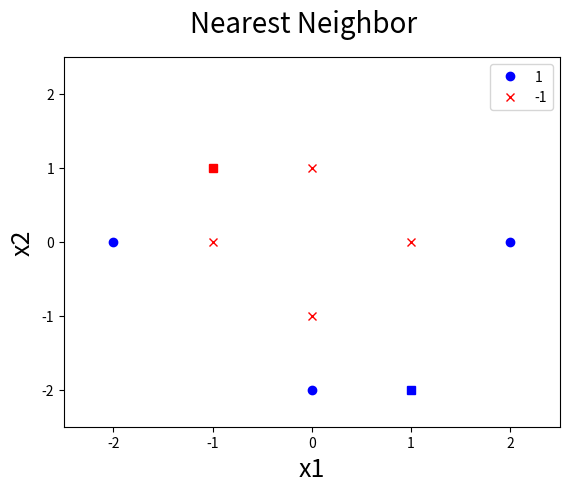

The script that saved this image:
import numpy
import scipy
import matplotlib
import math

import matplotlib.pyplot as plt
from random import randint
import random

def getData():
	dataPOS = []
	dataNEG = []
	datax1POS = [2.,-2.,0]
	datax2POS = [0,0,-2.]
	datax1NEG = [1.,0,0,-1.]
	datax2NEG = [0,1.,-1.,0]
	ys = [-1,-1,-1,-1,1,1,1]

	posOnes = []
	i = 0
	while (i < len(datax1POS)):
		posOnes.append(1)
		i += 1
	negOnes = []
	i = 0
	while (i < len(datax1NEG)):
		negOnes.append(-1)
		i += 1

	dataPOS.append(posOnes)
	dataPOS.append(datax1POS)
	dataPOS.append(datax2POS)
	dataNEG.append(negOnes)
	dataNEG.append(datax1NEG)
	dataNEG.append(datax2NEG)

	return (dataPOS, dataNEG)

def getDistance(testPoint, dataPointx1, dataPointx2):
	return math.sqrt( ((testPoint[1]-dataPointx1)**2) + ((testPoint[2]-dataPointx2)**2) )

def getMin(testPoint, dataPOS, dataNEG):
	posMin = 65536
	negMin = 65536
	i = 0
	while (i < len(dataPOS[0])):
		testNum = getDistance(testPoint, dataPOS[1][i], dataPOS[2][i])
		if (testNum < posMin):
			posMin = testNum
		i += 1
	i = 0
	while (i < len(dataNEG[0])):
		testNum = getDistance(testPoint, dataNEG[1][i], dataNEG[2][i])
		if (testNum < negMin):
			negMin = testNum
		i += 1

	if (posMin <= negMin):
		return 1
	elif (posMin > negMin):
		return -1


def test(testPoint, dataPOS, dataNEG):
	result = getMin(testPoint, dataPOS, dataNEG)
	if (result == 1):
		plt.plot(testPoint[1], testPoint[2], 'bs', label = "testpoint")
	elif (result == -1):
		plt.plot(testPoint[1], testPoint[2], 'rs', label = "testpoint")


def plot(dataPOS, dataNEG):
	fig = plt.figure()
	plt.plot(dataPOS[1], dataPOS[2], 'bo', label = "1")
	plt.plot(dataNEG[1], dataNEG[2], 'rx', label = "-1")
	fig.suptitle('Nearest Neighbor', fontsize = 20)
	plt.xlabel('x1', fontsize = 18)
	plt.ylabel('x2', fontsize = 18)
	plt.legend(loc = 'upper right')
	plt.axis([-2.5,2.5,-2.5,2.5])

if __name__ == "__main__":
	dataPOS, dataNEG = getData()
	plot(dataPOS, dataNEG)
	test([1,-1,1], dataPOS, dataNEG)
	test([1,1,-2], dataPOS, dataNEG)
	plt.show()
